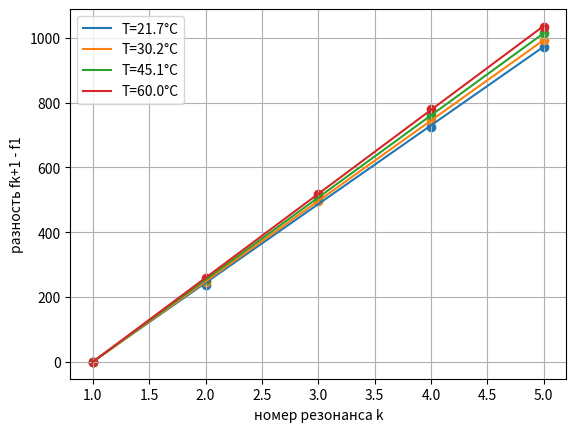

This chart was generated by the following Python code:
import matplotlib.pyplot as plt
import numpy as np

k = [1, 2, 3, 4, 5]
T = [294.7, 303.2, 318.1, 333]
f1 = [261, 498, 760, 987, 1232]
df1 = [f1[i] - f1[0] for i in range(len(f1))]
f2 = [503, 749, 1000, 1248, 1496]
df2 = [f2[i] - f2[0] for i in range(len(f2))]
f3 = [516, 767, 1024, 1277, 1530]
df3 = [f3[i] - f3[0] for i in range(len(f3))]
f4 = [527, 784, 1046, 1307, 1562]
df4 = [f4[i] - f4[0] for i in range(len(f4))]

plt.scatter(k, df1)
plt.plot(k, np.polyval(np.polyfit(k, df1, 1), k), label='T=21.7°C')
plt.scatter(k, df2)
plt.plot(k, np.polyval(np.polyfit(k, df2, 1), k), label='T=30.2°C')
plt.scatter(k, df3)
plt.plot(k, np.polyval(np.polyfit(k, df3, 1), k), label='T=45.1°C')
plt.scatter(k, df4)
plt.plot(k, np.polyval(np.polyfit(k, df4, 1), k), label='T=60.0°C')

plt.grid()
plt.legend()
plt.xlabel('номер резонанса k')
plt.ylabel('разность fk+1 - f1')
plt.savefig('1.png')
# plt.show()

k1 = np.polyfit(k, df1, 1)[0]
k2 = np.polyfit(k, df2, 1)[0]
k3 = np.polyfit(k, df3, 1)[0]
k4 = np.polyfit(k, df4, 1)[0]
print(k1, k2, k3, k4)

L = 0.7

c1 = k1 * 2 * L
c2 = k2 * 2 * L
c3 = k3 * 2 * L
c4 = k4 * 2 * L
c = [c1, c2, c3, c4]

s_c = [ci * ((2.82 / 1000) ** 2 + (0.1 / 300) ** 2) ** 0.5 for ci in c]
print('погрешность скоростей: ', s_c)

# plt.scatter(T, [c1, c2, c3, c4])
# plt.show()
print('скорости звука: ', round(c1, 2), round(c2, 2), round(c3, 2), round(c4, 2), 'м/с')

mu = 29 / 1000
R = 8.314
g = [mu / R * c[i] ** 2 / T[i] for i in range(len(T))]
print(g)
gs = sum(g)/4
print('среднее значение: ', gs)

s_g = gs * ((0.99/350) ** 2 + (0.1/300) ** 2) ** 0.5
print('погрешность гамма:', s_g)

A1 = [800, 1700, 1100, 800, 550]
A2 = [1600, 1050, 750, 500, 350]
A3 = [1500, 1000, 700, 500, 300]
A4 = [1400, 900, 700, 400, 250]